Run: headless pygame with SDL's dummy video driver; simulated clock (each Clock.tick advances the game by its frame time, no real sleeping); random seed 0; keys injected as events and as key.get_pressed() state; no mouse input.
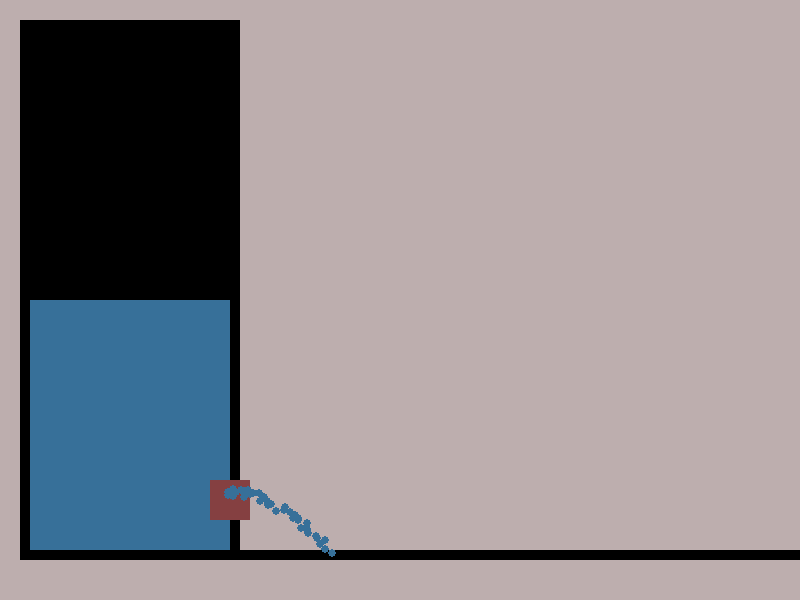
Frame 1 of 4 · flips 1–60 · no input
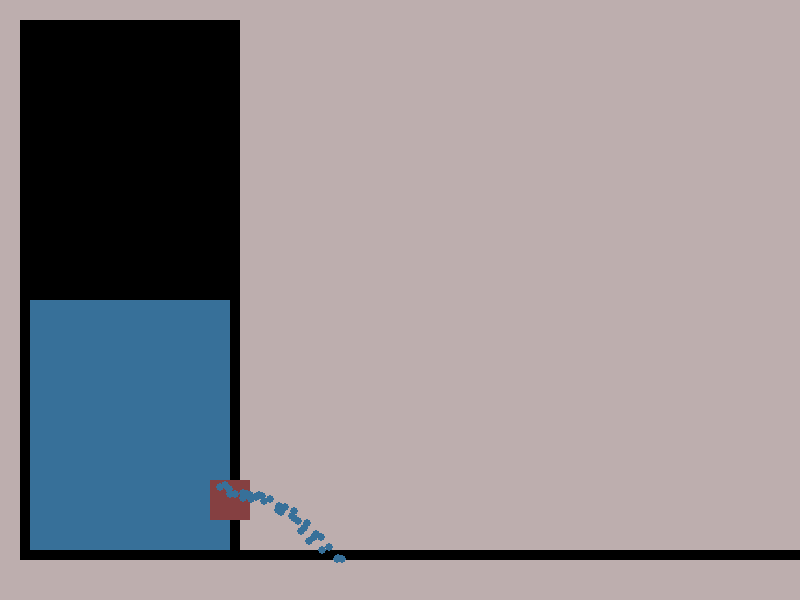
Frame 2 of 4 · flips 61–180 · tapped SPACE, RETURN · held RIGHT (→), D
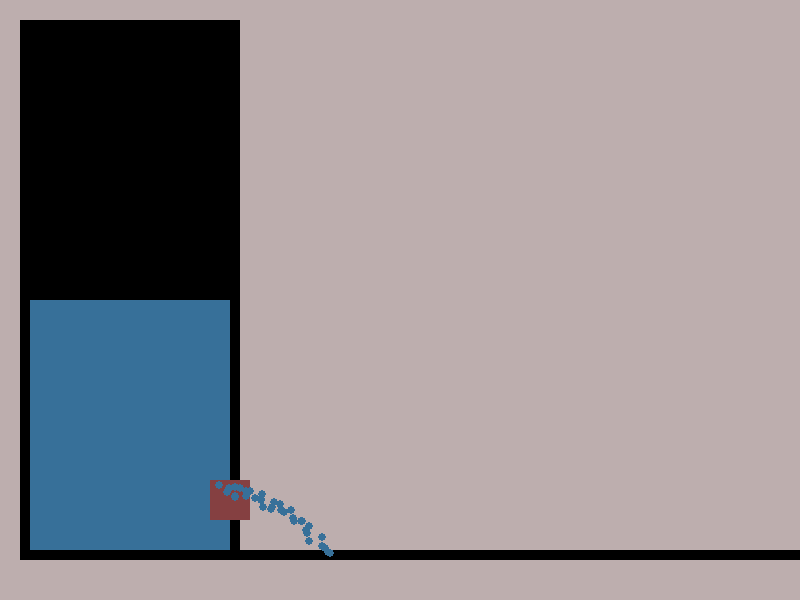
Frame 3 of 4 · flips 181–300 · held DOWN (↓), S
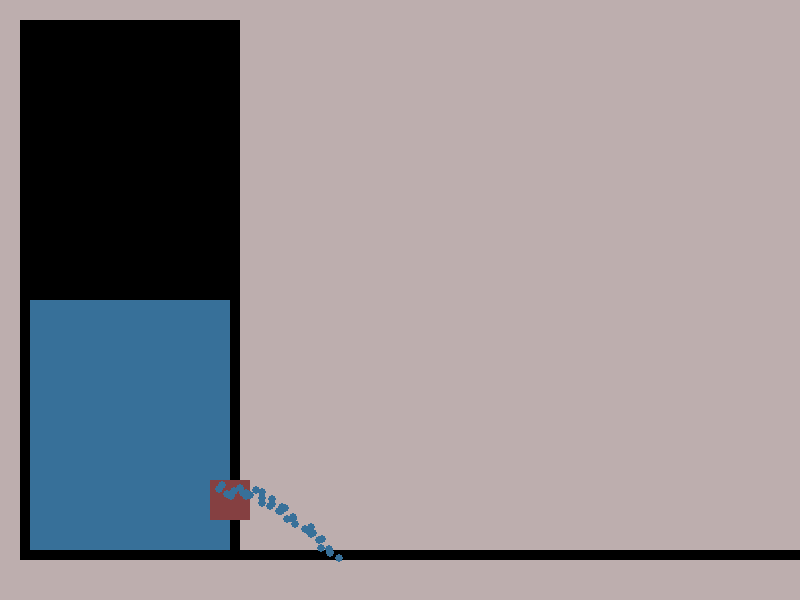
Frame 4 of 4 · flips 301–420 · held LEFT (←), A, UP (↑), W

The pygame program that drew these frames:

import pygame, random, math

# INITIALIZE
pygame.init()
WIDTH, HEIGHT = 800, 600
WIN = pygame.display.set_mode((WIDTH, HEIGHT))
pygame.display.set_caption("Physics!")
white = (255, 255, 255)
green = (50, 168, 82)
black = (0, 0, 0)
red = (200, 0, 0)
grey = (189, 174, 174)

blue = (55, 112, 153)
brown = (133, 64, 65)
FPS = 120
FONT = pygame.font.Font(None, 40)


class water:
    def __init__(self, x, y, vel, acc):
        self.x = x
        self.y = y
        self.acc = acc
        self.vel = vel


# GAME LOOP
def play():
    gravity = 10
    mouse_y = (0, 300)
    water_drops = []
    hole_coords = (0, 500)
    clock = pygame.time.Clock()
    run = True

    while run:
        clock.tick(FPS)
        for event in pygame.event.get():

            if event.type == pygame.QUIT:
                run = False


        # DRAW WINDOW

        WIN.fill((189, 174, 174))
        # tube
        pygame.draw.rect(WIN, black, (20, 20, 220, 540))
        # ground
        pygame.draw.rect(WIN, black, (20, 550, 780, 10))
        # water
        pygame.draw.rect(WIN, blue, (30, mouse_y[1], 200, 550 - mouse_y[1]))
        hole = pygame.draw.rect(WIN, brown, (210, hole_coords[1] - 20, 40, 40))
        difference = (hole_coords[1] - mouse_y[1]) / 400
        try:
            vi = round(math.sqrt(2 * gravity * difference * 30), 3)
        except:
            vi = 0
        # MATH
        if difference <= 0:
            difference = 0

        for x in range(1):
            water_drops.append(
                water(
                    hole.x + random.randint(-5, 5),
                    hole.y + random.randint(-5, 5),
                    math.sqrt(difference * 2 * gravity),
                    0,
                )
            )
        for drop in water_drops:
            drop.acc -= 1
            drop.y -= drop.acc / 10
            drop.x += drop.vel
            if drop.y > 550:
                water_drops.remove(drop)
                del drop
            else:
                pygame.draw.circle(WIN, blue, (drop.x + 10, drop.y + 10), 4)
        pygame.display.update()


if __name__ == "__main__":
    play()
